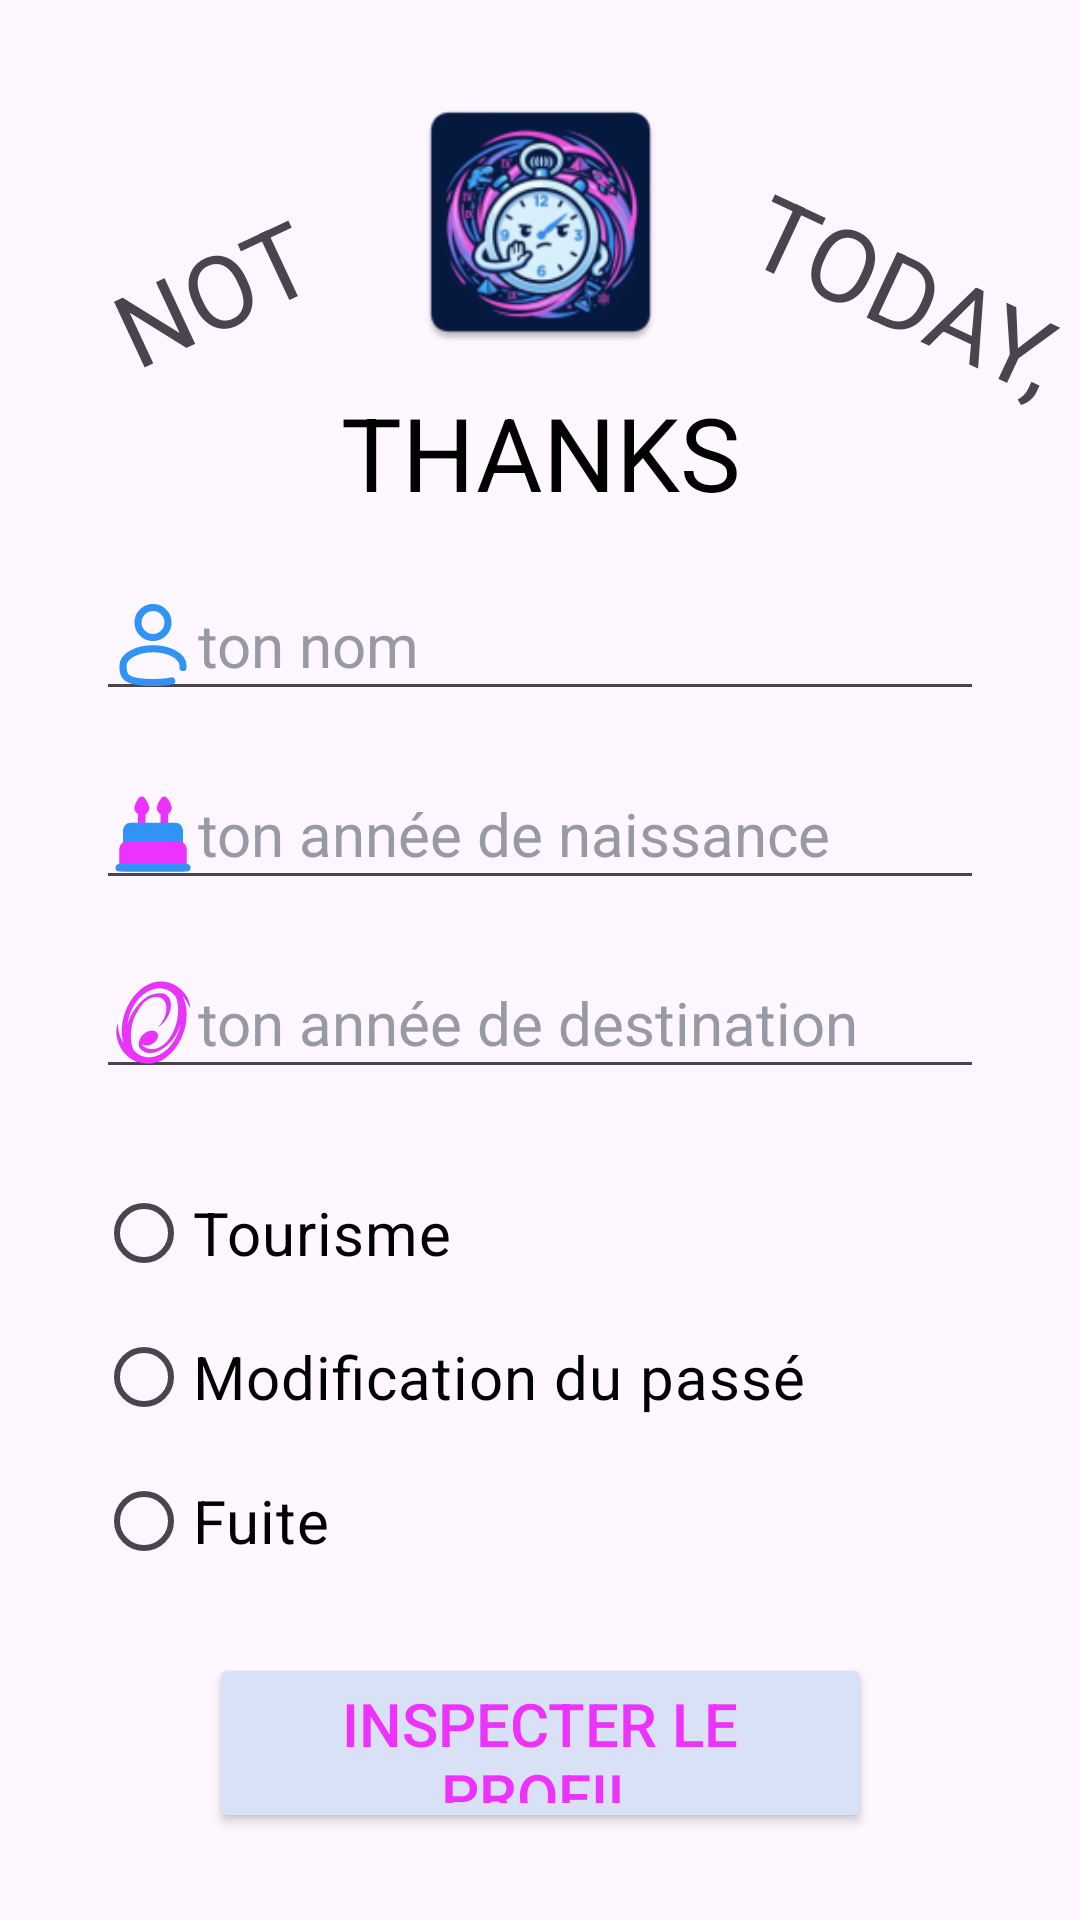

The Android layout XML behind this screen, and the referenced resources:
<!-- AndroidManifest.xml: application theme Theme.NotTodayThanks -->
<!-- res/layout/activity_main.xml -->
<?xml version="1.0" encoding="utf-8"?>
<androidx.constraintlayout.widget.ConstraintLayout xmlns:android="http://schemas.android.com/apk/res/android"
    xmlns:app="http://schemas.android.com/apk/res-auto"
    xmlns:tools="http://schemas.android.com/tools"
    android:id="@+id/main"
    android:layout_width="match_parent"
    android:layout_height="match_parent"
    android:orientation="vertical"
    android:background="@drawable/bg"
    tools:context=".MainActivity" >


    <TextView
        android:id="@+id/textView6"
        android:layout_width="wrap_content"
        android:layout_height="wrap_content"
        android:layout_marginStart="16dp"
        android:rotation="25"
        android:text="TODAY,"
        android:textSize="34sp"
        app:layout_constraintBottom_toBottomOf="@+id/imageView"
        app:layout_constraintStart_toEndOf="@+id/imageView" />

    <ImageView
        android:id="@+id/imageView"
        android:layout_width="103dp"
        android:layout_height="92dp"
        android:layout_marginTop="28dp"
        android:scaleType="fitCenter"
        app:layout_constraintEnd_toEndOf="parent"
        app:layout_constraintStart_toStartOf="parent"
        app:layout_constraintTop_toTopOf="parent"
        app:srcCompat="@mipmap/ic_launcher" />

    <TextView
        android:id="@+id/textView"
        android:layout_width="141dp"
        android:layout_height="38dp"
        android:layout_marginTop="8dp"
        android:text="THANKS!"
        android:textAlignment="center"
        android:textColor="@color/black"
        android:textSize="34sp"
        app:layout_constraintEnd_toEndOf="@+id/imageView"
        app:layout_constraintStart_toStartOf="@+id/imageView"
        app:layout_constraintTop_toBottomOf="@+id/imageView" />

    <EditText
        android:id="@+id/et_nom_ma"
        android:layout_width="0dp"
        android:layout_height="wrap_content"
        android:layout_marginStart="32dp"
        android:layout_marginTop="24dp"
        android:layout_marginEnd="32dp"
        android:drawableStart="@drawable/user_svgrepo_com_1_"
        android:ems="10"
        android:hint="ton nom"
        android:inputType="text"
        android:textColorHint="#9899A6"
        android:textSize="20sp"
        app:layout_constraintEnd_toEndOf="parent"
        app:layout_constraintStart_toStartOf="parent"
        app:layout_constraintTop_toBottomOf="@+id/textView" />

    <EditText
        android:id="@+id/et_an_ma"
        android:layout_width="0dp"
        android:layout_height="wrap_content"
        android:layout_marginStart="32dp"
        android:layout_marginTop="16dp"
        android:layout_marginEnd="32dp"
        android:drawableStart="@drawable/birthday_cake_2_svgrepo_com"
        android:ems="10"
        android:hint="ton année de naissance"
        android:inputType="number"
        android:textColorHint="#9899A6"
        android:textSize="20sp"
        app:layout_constraintEnd_toEndOf="parent"
        app:layout_constraintStart_toStartOf="parent"
        app:layout_constraintTop_toBottomOf="@+id/et_nom_ma" />

    <EditText
        android:id="@+id/et_ad_ma"
        android:layout_width="0dp"
        android:layout_height="wrap_content"
        android:layout_marginStart="32dp"
        android:layout_marginTop="16dp"
        android:layout_marginEnd="32dp"
        android:drawableStart="@drawable/portal_svgrepo_com"
        android:ems="10"
        android:hint="ton année de destination"
        android:inputType="number"
        android:textColorHint="#9899A6"
        android:textSize="20sp"
        app:layout_constraintEnd_toEndOf="parent"
        app:layout_constraintStart_toStartOf="parent"
        app:layout_constraintTop_toBottomOf="@+id/et_an_ma" />

    <RadioGroup
        android:id="@+id/rdgroup_ma"
        android:layout_width="0dp"
        android:layout_height="wrap_content"
        android:layout_marginTop="24dp"
        android:gravity="center|center_vertical|fill_vertical"
        app:layout_constraintEnd_toEndOf="@+id/et_ad_ma"
        app:layout_constraintStart_toStartOf="@+id/et_ad_ma"
        app:layout_constraintTop_toBottomOf="@+id/et_ad_ma">

        <RadioButton
            android:id="@+id/rbtn_tour_ma"
            android:layout_width="match_parent"
            android:layout_height="wrap_content"
            android:text="Tourisme"
            android:textColor="@color/black"
            android:textSize="20sp" />

        <RadioButton
            android:id="@+id/rbtn_modpas_ma"
            android:layout_width="match_parent"
            android:layout_height="wrap_content"
            android:text="Modification du passé"
            android:textColor="@color/black"
            android:textSize="20sp" />

        <RadioButton
            android:id="@+id/rbtn_fuite_ma"
            android:layout_width="match_parent"
            android:layout_height="wrap_content"
            android:minHeight="48dp"
            android:text="Fuite"
            android:textColor="@color/black"
            android:textSize="20sp" />
    </RadioGroup>

    <Button
        android:id="@+id/insp_btn_ma"
        android:layout_width="221dp"
        android:layout_height="60dp"
        android:backgroundTint="#D9E1F7"
        android:onClick="toVerif"
        android:text="Inspecter le profil"
        android:textColor="@color/pink"
        android:textSize="20sp"
        app:cornerRadius="10dp"
        app:layout_constraintBottom_toBottomOf="parent"
        app:layout_constraintEnd_toEndOf="parent"
        app:layout_constraintStart_toStartOf="parent"
        app:layout_constraintTop_toBottomOf="@+id/rdgroup_ma"
        app:layout_constraintVertical_bias="0.41000003"
        app:strokeColor="@color/blue"
        app:strokeWidth="4dp" />

    <TextView
        android:id="@+id/textView5"
        android:layout_width="wrap_content"
        android:layout_height="wrap_content"
        android:layout_marginEnd="24dp"
        android:rotation="-25"
        android:text="NOT"
        android:textSize="34sp"
        app:layout_constraintBottom_toBottomOf="@+id/imageView"
        app:layout_constraintEnd_toStartOf="@+id/imageView" />

</androidx.constraintlayout.widget.ConstraintLayout>
<!-- resources referenced by this layout -->
<resources>
  <color name="black">#FF000000</color>
  <color name="blue">#3193f5</color>
  <color name="pink">#ec32fc</color>
  <!-- drawable birthday_cake_2_svgrepo_com (drawable) -->
  <vector xmlns:android="http://schemas.android.com/apk/res/android" android:height="30dp" android:viewportHeight="24" android:viewportWidth="24" android:width="30dp">
        
      <path android:fillColor="#ec32fc" android:pathData="M15,11a1,1 0,0 1,-1 -1L14,6a1,1 0,0 1,2 0v4A1,1 0,0 1,15 11ZM10,10L10,6A1,1 0,0 0,8 6v4a1,1 0,0 0,2 0Z"/>
        
      <path android:fillColor="#3193f5" android:pathData="M18,9H6a2,2 0,0 0,-2 2v4a1,1 0,0 0,1 1H19a1,1 0,0 0,1 -1V11A2,2 0,0 0,18 9Z"/>
        
      <path android:fillColor="#ec32fc" android:pathData="M19,14H5a2,2 0,0 0,-2 2v5a1,1 0,0 0,1 1H20a1,1 0,0 0,1 -1V16A2,2 0,0 0,19 14Z"/>
        
      <path android:fillColor="#3193f5" android:pathData="M21,22H3a1,1 0,0 1,0 -2H21a1,1 0,0 1,0 2Z"/>
        
      <path android:fillColor="#ec32fc" android:pathData="M15,7a2,2 0,0 1,-2 -2,5.21 5.21,0 0,1 1.22,-2.62 1,1 0,0 1,1.56 0A5.21,5.21 0,0 1,17 5,2 2,0 0,1 15,7ZM11,5A5.21,5.21 0,0 0,9.78 2.38a1,1 0,0 0,-1.56 0A5.21,5.21 0,0 0,7 5a2,2 0,0 0,4 0Z"/>
      
  </vector>
  <!-- drawable user_svgrepo_com_1_ (drawable) -->
  <vector xmlns:android="http://schemas.android.com/apk/res/android" android:height="30dp" android:viewportHeight="24" android:viewportWidth="24" android:width="30dp">
        
      <path android:fillColor="#00000000" android:pathData="M12,6m-4,0a4,4 0,1 1,8 0a4,4 0,1 1,-8 0" android:strokeColor="#3193f5" android:strokeWidth="1.8960000000000001"/>
        
      <path android:fillColor="#00000000" android:pathData="M19.997,18C20,17.836 20,17.669 20,17.5C20,15.015 16.418,13 12,13C7.582,13 4,15.015 4,17.5C4,19.985 4,22 12,22C14.231,22 15.84,21.843 17,21.563" android:strokeColor="#3193f5" android:strokeLineCap="round" android:strokeWidth="1.8960000000000001"/>
      
  </vector>
  <style name="Theme.NotTodayThanks" parent="Base.Theme.NotTodayThanks" />
  <style name="Base.Theme.NotTodayThanks" parent="Theme.Material3.DayNight.NoActionBar">
          
          <item name="colorPrimary">@color/blue</item>
          <item name="colorSecondary">@color/pink</item>
      </style>
</resources>
